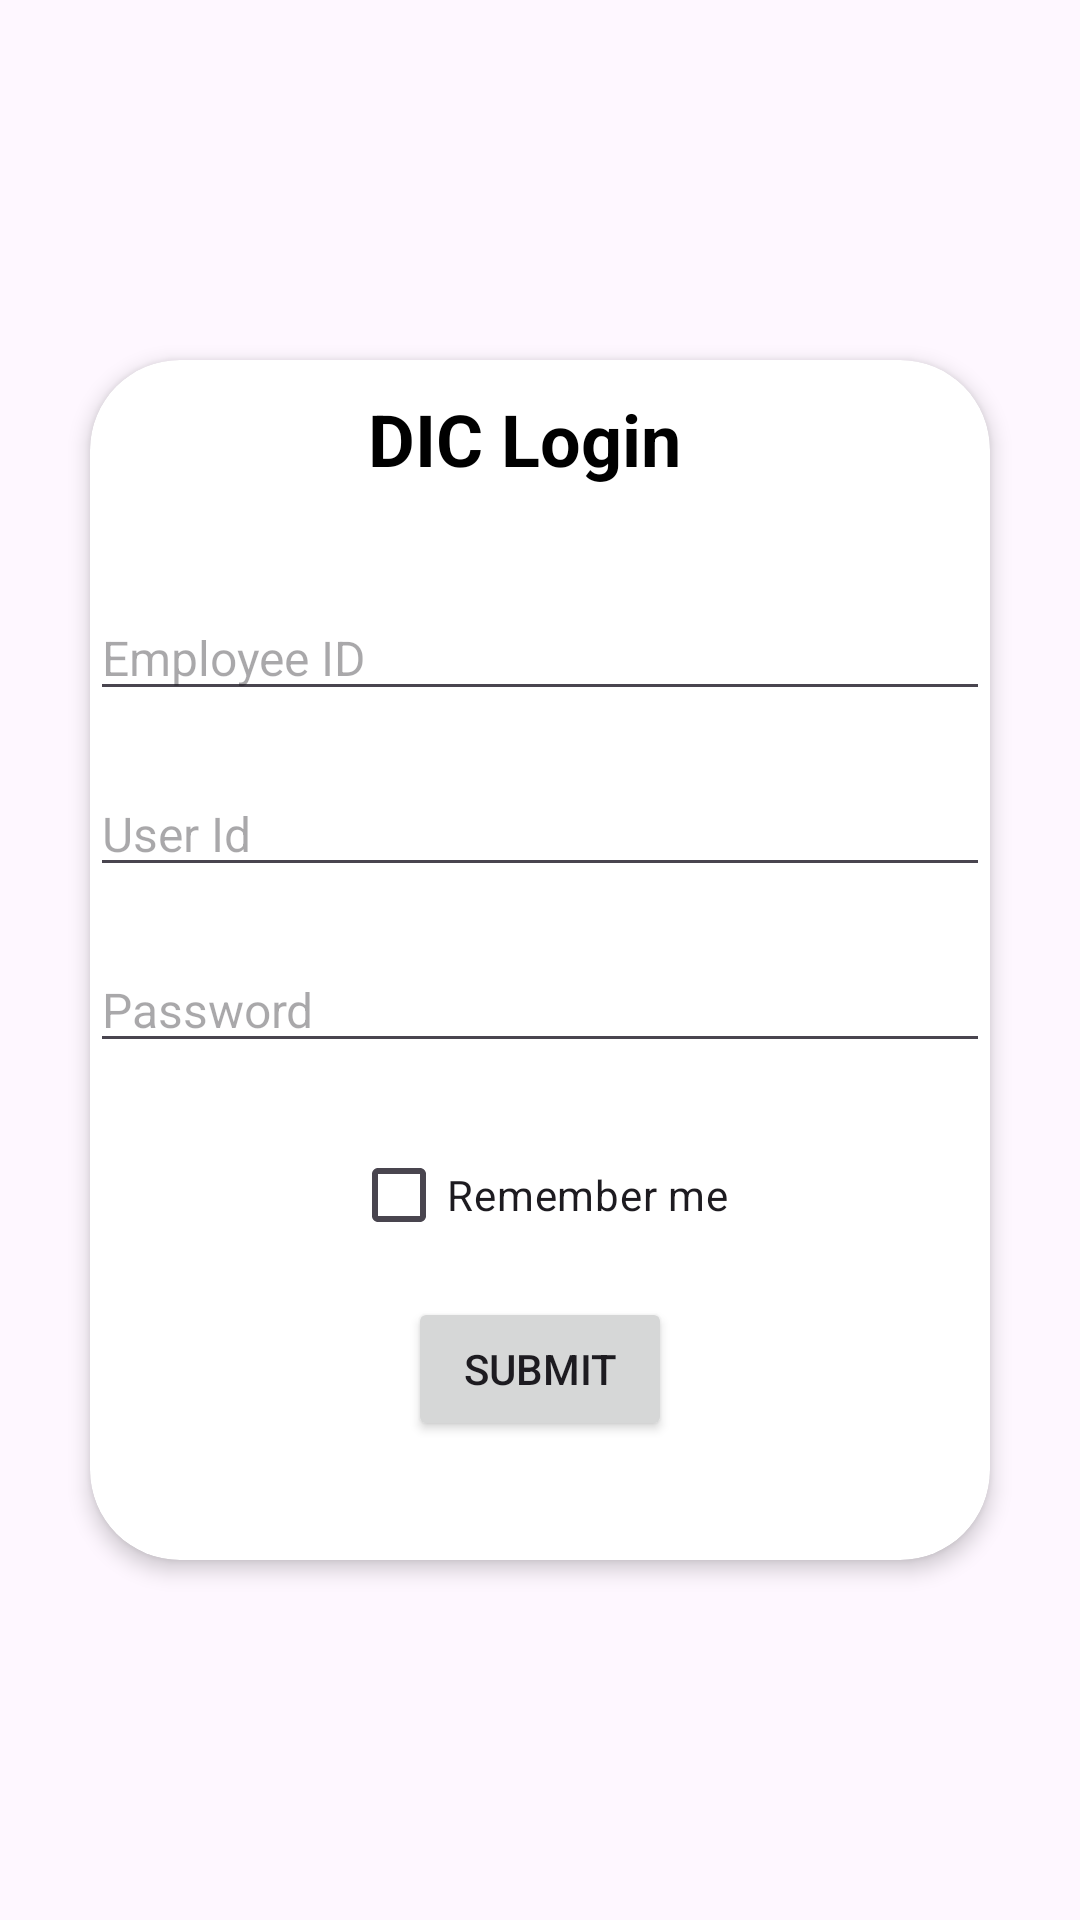

Layout XML and referenced resources for this Android screen:
<!-- AndroidManifest.xml: application theme Theme.Valve -->
<!-- res/layout/fragment_aic.xml -->
<?xml version="1.0" encoding="utf-8"?>
<FrameLayout xmlns:android="http://schemas.android.com/apk/res/android"
    xmlns:app="http://schemas.android.com/apk/res-auto"
    xmlns:tools="http://schemas.android.com/tools"
    android:id="@+id/root_layout"
    android:layout_width="match_parent"
    android:layout_gravity="center"
    android:layout_height="match_parent"
    tools:context=".Login_AIC.aic">

    <androidx.cardview.widget.CardView
        android:id="@+id/request_card_view"
        android:layout_width="match_parent"
        android:layout_height="400dp"
        android:layout_gravity="center"
        android:layout_marginLeft="30dp"
        android:layout_marginRight="30dp"
        android:padding="16dp"
        app:cardBackgroundColor="@android:color/white"
        app:cardCornerRadius="30dp"
        app:cardElevation="4dp">

        <LinearLayout
            android:layout_width="match_parent"
            android:layout_height="match_parent"
            android:orientation="vertical">

            <TextView
                android:id="@+id/login_heading"
                android:layout_width="wrap_content"
                android:layout_height="wrap_content"
                android:layout_gravity="center_horizontal"
                android:layout_marginStart="10dp"
                android:layout_marginTop="10dp"
                android:layout_marginEnd="15dp"
                android:layout_marginBottom="10dp"
                android:paddingBottom="16dp"
                android:text="DIC Login"
                android:textAlignment="center"
                android:textColor="@color/black"
                android:textSize="24sp"
                android:textStyle="bold" />

            <EditText
                android:id="@+id/input_field_1"
                android:layout_width="match_parent"
                android:layout_height="wrap_content"
                android:layout_marginTop="10dp"
                android:maxLines="1"
                android:layout_marginBottom="10dp"
                android:hint="Employee ID"
                android:imeOptions="actionNext"
                android:textSize="16sp" />
            <EditText
                android:id="@+id/input_field_2"
                android:layout_width="match_parent"
                android:layout_height="wrap_content"
                android:layout_marginTop="10dp"
                android:maxLines="1"
                android:layout_marginBottom="10dp"
                android:hint="User Id"
                android:imeOptions="actionNext"
                android:textSize="16sp" />

            <FrameLayout
                android:layout_width="match_parent"
                android:layout_height="wrap_content"
                android:layout_marginTop="10dp"
                android:layout_marginBottom="10dp">

                <EditText
                    android:id="@+id/input_field_3"
                    android:layout_width="match_parent"
                    android:layout_height="wrap_content"
                    android:hint="Password"
                    android:maxLines="1"
                    android:inputType="textPassword"
                    android:textSize="16sp"
                    android:paddingEnd="48dp" />

                <ImageView
                    android:id="@+id/toggle_password_visibility"
                    android:layout_width="24dp"
                    android:layout_height="24dp"
                    android:layout_gravity="end|center_vertical"
                    android:layout_marginEnd="16dp"
                    android:src="@drawable/ic_eye_closed" />
            </FrameLayout>

            <CheckBox
                android:id="@+id/remember_me_checkbox"
                android:layout_width="wrap_content"
                android:layout_height="wrap_content"
                android:layout_gravity="center_horizontal"
                android:layout_marginTop="10dp"
                android:text="Remember me"
                android:textSize="14sp"
                android:checked="false" />

            <Button
                android:id="@+id/next_button"
                android:layout_width="wrap_content"
                android:layout_height="wrap_content"
                android:layout_gravity="center_horizontal"
                android:layout_marginTop="10dp"
                android:layout_marginBottom="10dp"
                android:text="Submit"
                android:textAlignment="center" />

            <ProgressBar
                android:id="@+id/progress_bar"
                android:layout_width="wrap_content"
                android:layout_height="wrap_content"
                android:layout_gravity="center"
                android:visibility="gone" />

        </LinearLayout>
    </androidx.cardview.widget.CardView>


</FrameLayout>
<!-- resources referenced by this layout -->
<resources>
  <color name="black">#FF000000</color>
  <style name="Theme.Valve" parent="Base.Theme.Valve" />
  <style name="Base.Theme.Valve" parent="Theme.Material3.DayNight.NoActionBar">
          
          
  
      </style>
</resources>
